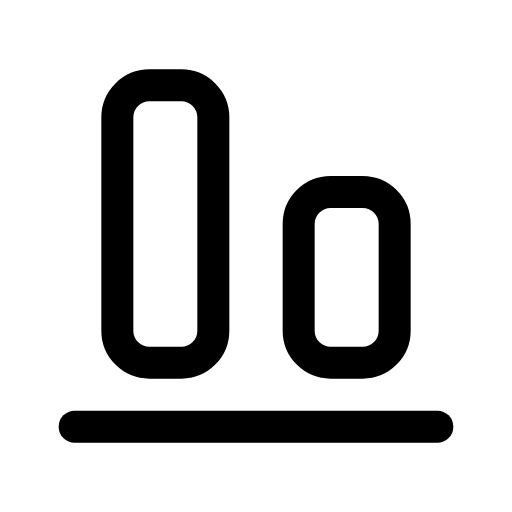
t = 0.00 s
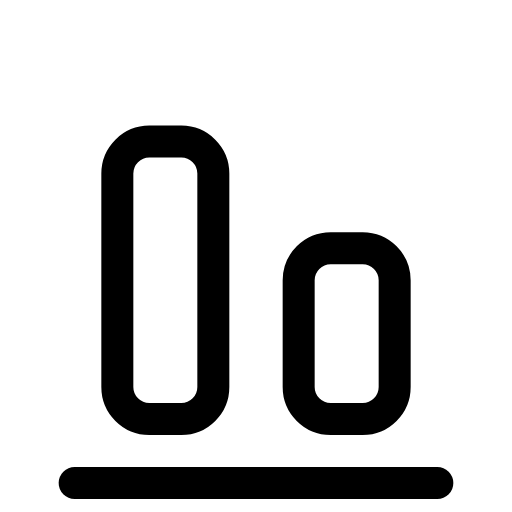
t = 0.14 s
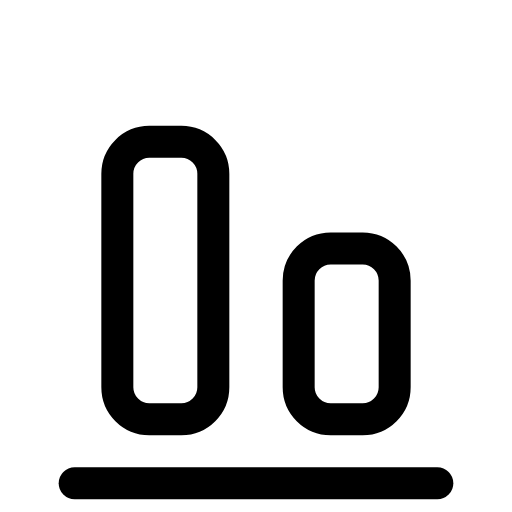
t = 0.21 s
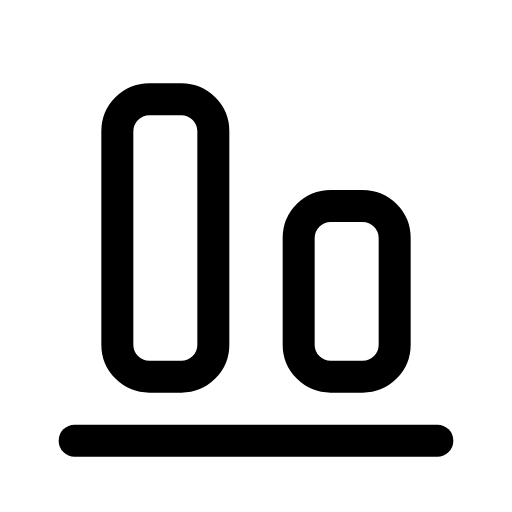
t = 0.39 s
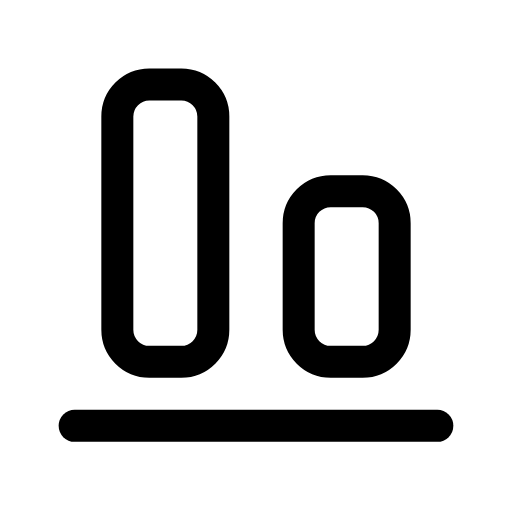
t = 0.49 s
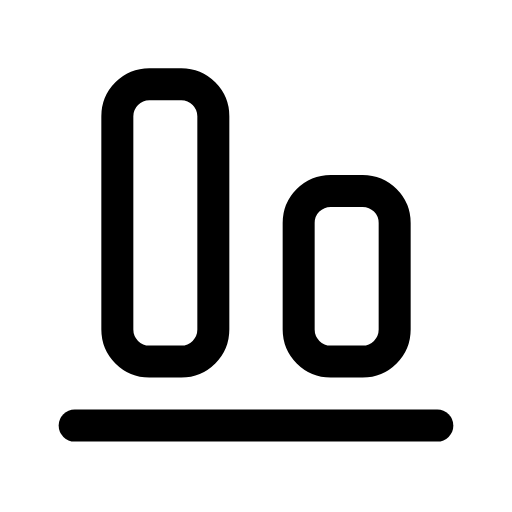
t = 0.60 s

The animated SVG that drew these frames (rendered in a browser with its animation timeline set to each time). Animation: 1 CSS @keyframes rule; one cycle of 0.70 s, repeats indefinitely.

<svg xmlns="http://www.w3.org/2000/svg" viewBox="0 0 24 24" width="24" height="24" class="rd-a-align-end-horizontal" data-rd-animate="hover"><style>.rd-a-align-end-horizontal{overflow:visible}.rd-a-align-end-horizontal *{transform-box:view-box}@media (prefers-reduced-motion:no-preference){.rd-a-align-end-horizontal[data-rd-animate="hover"]:hover .a,:hover>.rd-a-align-end-horizontal[data-rd-animate="parent"] .a,.rd-a-align-end-horizontal[data-rd-animate="play"] .a,.rd-a-align-end-horizontal[data-rd-animate="loop"] .a{animation:rd-align-end-horizontal-m calc(0.7s*var(--rd-speed,1)) cubic-bezier(.34,1.3,.5,1)}.rd-a-align-end-horizontal[data-rd-animate="loop"] *{animation-iteration-count:infinite!important}@keyframes rd-align-end-horizontal-m{0%,100%{translate:0 0}40%{translate:0 2.6px}}}</style><g fill="none" stroke="currentColor" stroke-linecap="round" stroke-linejoin="round" stroke-width="1.5"><g class="a"><path d="M3.5 20h17"/><rect x="5.5" y="4" width="4.5" height="13" rx="1.5"/><rect x="14" y="9" width="4.5" height="8" rx="1.5"/></g></g></svg>
